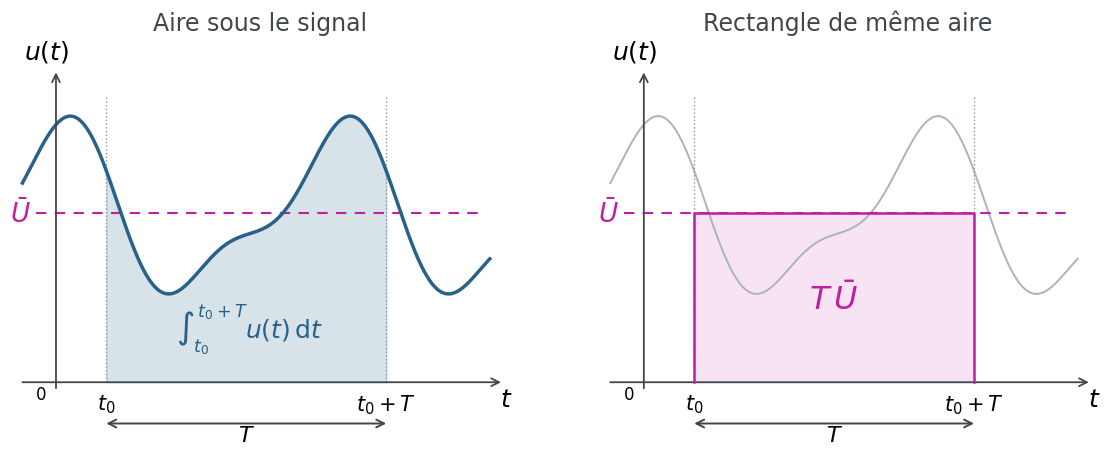

Source code (Python): (Note: this script raises an exception after producing the figure.)
"""Valeur moyenne d'un signal périodique : égalité des aires sur une période."""
from pathlib import Path
import numpy as np
import matplotlib
matplotlib.use('Agg')
import matplotlib.pyplot as plt

plt.rcParams.update({'font.family':'DejaVu Sans','font.size':14,
                     'mathtext.fontset':'dejavusans','svg.fonttype':'none'})
blue, magenta, gray = '#28618A','#C020A0','#41464B'
T, t0, mean = 1.0, .18, 1.35

def signal(t):
    return mean + .60*np.cos(2*np.pi*t) + .23*np.sin(4*np.pi*t+.5)

t=np.linspace(-.12,1.55,1500)
inside=np.linspace(t0,t0+T,1000)
fig,axes=plt.subplots(1,2,figsize=(12,5.1))
fig.subplots_adjust(left=.065,right=.97,bottom=.12,top=.88,wspace=.18)
for ax in axes:
    ax.set(xlim=(-.16,1.62),ylim=(-.45,2.65))
    ax.axis('off')
    ax.annotate('',(1.6,0),(-.13,0),arrowprops=dict(arrowstyle='->',lw=1.3,color=gray))
    ax.annotate('',(0,2.50),(0,-.07),arrowprops=dict(arrowstyle='->',lw=1.3,color=gray))
    ax.text(-.035,2.54,'$u(t)$',ha='center',va='bottom',fontsize=18)
    ax.text(1.61,-.045,'$t$',ha='center',va='top',fontsize=18)
    ax.text(-.035,-.025,'$0$',ha='right',va='top',fontsize=12)
    for x,label in [(t0,'$t_0$'),(t0+T,'$t_0+T$')]:
        ax.vlines(x,0,2.30,color='#8D969E',linestyle=':',lw=1)
        ax.text(x,-.085,label,ha='center',va='top',fontsize=15)
    ax.annotate('',(t0+T,-.33),(t0,-.33),arrowprops=dict(arrowstyle='<->',lw=1.4,color=gray,shrinkA=0,shrinkB=0))
    ax.text(t0+T/2,-.35,'$T$',ha='center',va='top',fontsize=16)
    ax.hlines(mean,-.07,1.51,linestyle=(0,(5,4)),color=magenta,lw=1.5)
    ax.text(-.09,mean,r'$\bar{U}$',color=magenta,ha='right',va='center',fontsize=19)

axes[0].fill_between(inside,0,signal(inside),color=blue,alpha=.18,zorder=0)
axes[0].plot(t,signal(t),color=blue,lw=2.5)
axes[0].text(.69,.35,r'$\int_{t_0}^{t_0+T} u(t)\,\mathrm{d}t$',color=blue,ha='center',fontsize=18)
axes[1].plot(t,signal(t),color='#AAB4BE',lw=1.4,zorder=1)
axes[1].fill_between(inside,0,mean,color=magenta,alpha=.12,zorder=0)
axes[1].plot([t0,t0,t0+T,t0+T],[0,mean,mean,0],color=magenta,lw=1.8,zorder=3)
axes[1].text(.68,.58,r'$T\,\bar{U}$',color=magenta,ha='center',fontsize=23)
axes[0].set_title('Aire sous le signal',fontsize=17,color=gray,pad=15)
axes[1].set_title('Rectangle de même aire',fontsize=17,color=gray,pad=15)
out=Path(__file__).resolve().parent
for ext in ('png','svg','pdf'):
    fig.savefig(out/f'valeur_moyenne.{ext}',dpi=220,bbox_inches='tight',facecolor='white',pad_inches=.18)
print(out/'valeur_moyenne.png')
